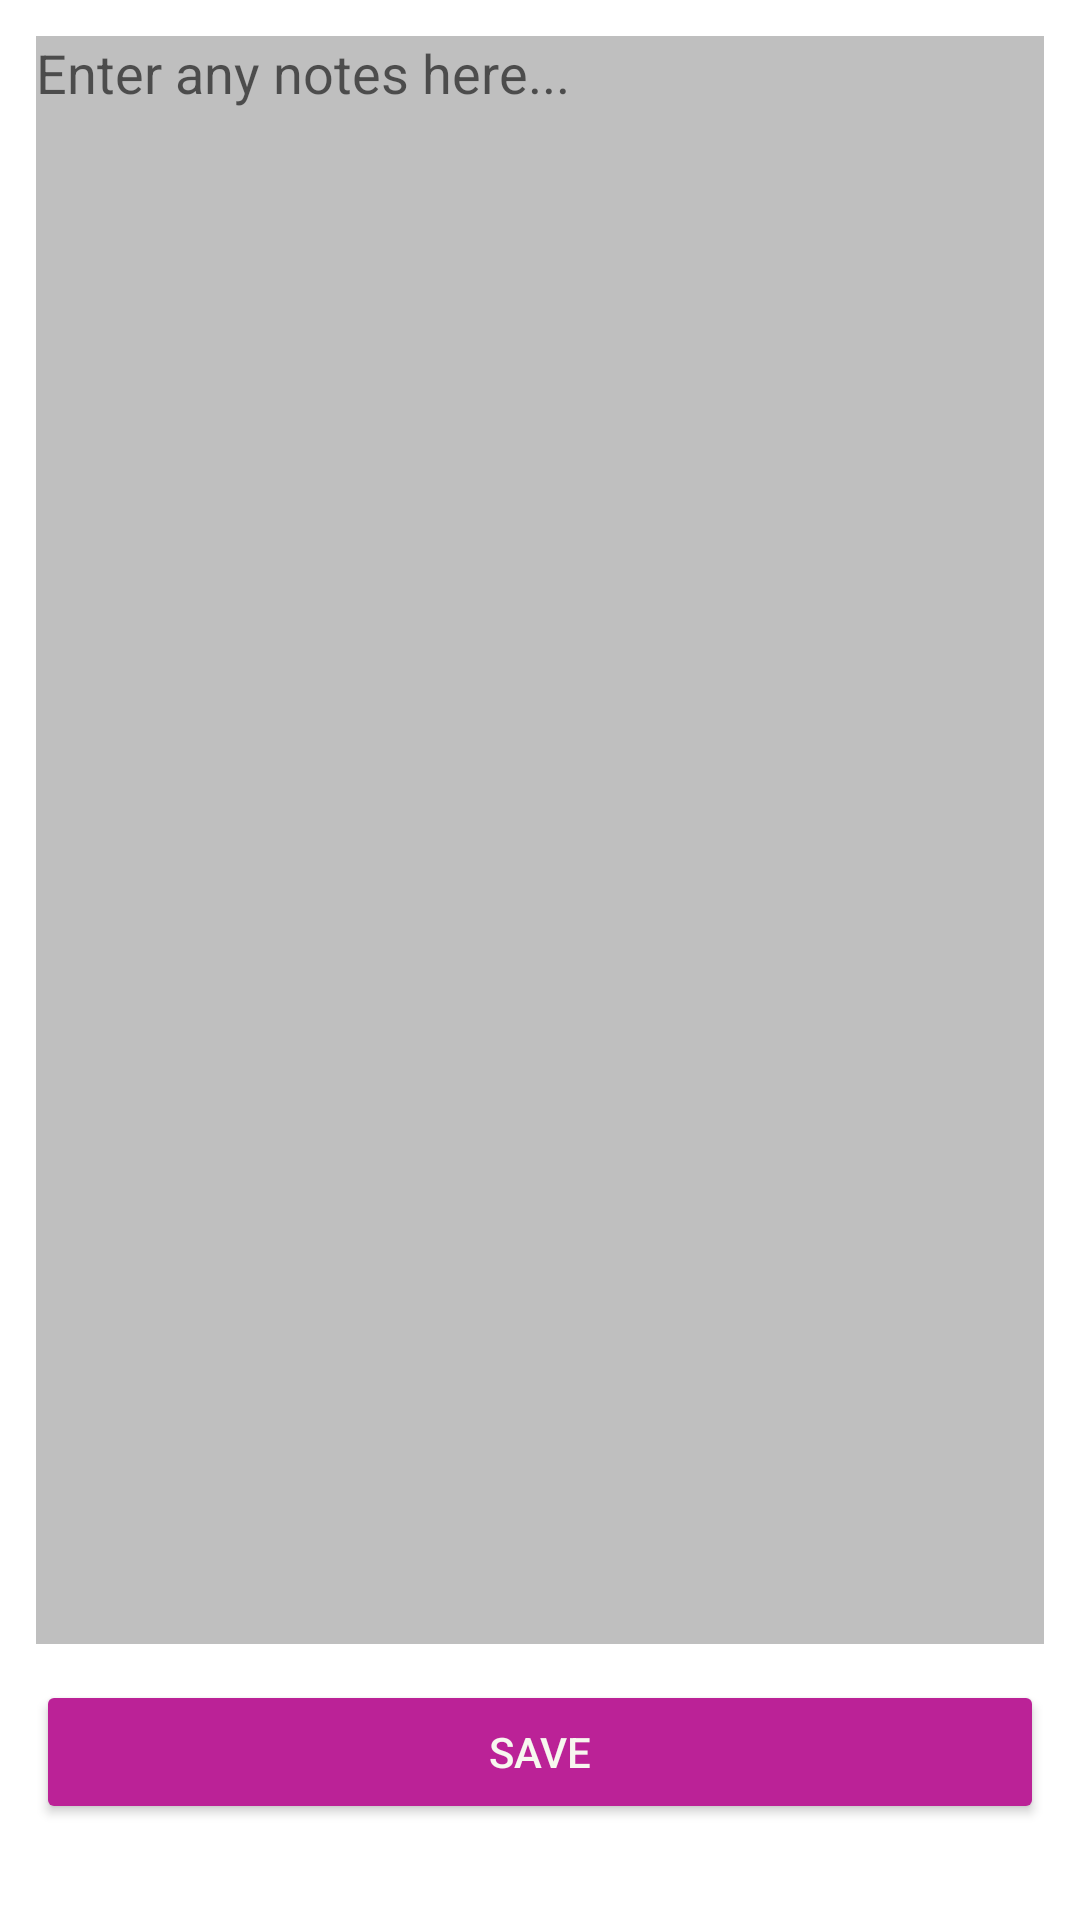

Android layout source for this screen:
<!-- AndroidManifest.xml: application theme Theme.PARADOX -->
<!-- res/layout/fragment_notes_tool.xml -->
<?xml version="1.0" encoding="utf-8"?>
<androidx.constraintlayout.widget.ConstraintLayout xmlns:android="http://schemas.android.com/apk/res/android"
    xmlns:app="http://schemas.android.com/apk/res-auto"
    xmlns:tools="http://schemas.android.com/tools"
    android:layout_width="match_parent"
    android:layout_height="match_parent"
    tools:context=".ui.tool.NotesToolFragment">

    <EditText
        android:id="@+id/note_text"
        android:layout_width="0dp"
        android:layout_height="0dp"
        android:layout_margin="12dp"
        android:background="#40000000"
        android:ems="10"
        android:gravity="start|top"
        android:hint="Enter any notes here..."
        android:inputType="textMultiLine"
        app:layout_constraintBottom_toTopOf="@+id/save_button"
        app:layout_constraintEnd_toEndOf="parent"
        app:layout_constraintStart_toStartOf="parent"
        app:layout_constraintTop_toTopOf="parent"
        app:layout_constraintVertical_bias="0.333" />

    <Button
        android:id="@+id/save_button"
        android:layout_width="0dp"
        android:layout_height="wrap_content"
        android:layout_marginHorizontal="12dp"
        android:layout_marginBottom="32dp"
        android:backgroundTint="@color/pink"
        android:text="SAVE"
        android:textColor="@color/powder"
        app:layout_constraintBottom_toBottomOf="parent"
        app:layout_constraintEnd_toEndOf="parent"
        app:layout_constraintStart_toStartOf="parent" />


</androidx.constraintlayout.widget.ConstraintLayout>
<!-- resources referenced by this layout -->
<resources>
  <color name="pink">#BB2297</color>
  <color name="powder">#F7F7EF</color>
  <style name="Theme.PARADOX" parent="Theme.MaterialComponents.DayNight.DarkActionBar">
          
          <item name="colorPrimary">@color/green_200</item>
          <item name="colorPrimaryVariant">@color/teal_700</item>
          <item name="colorOnPrimary">@color/darkgreen_200</item>
  
          
          <item name="colorSecondary">@color/blueViolet</item>
          <item name="colorSecondaryVariant">@color/pink</item>
          <item name="colorOnSecondary">@color/powder</item>
  
          
          <item name="android:statusBarColor">?attr/colorPrimaryVariant</item>
  
          
          <item name="windowNoTitle">false</item>
          <item name="windowActionBar">true</item>
          <item name="android:windowFullscreen">false</item>
          <item name="android:windowContentOverlay">@null</item>
  
  
          <item name="android:actionBarStyle">@style/Theme.PARADOX.ActionBarStyle</item>
      </style>
  <color name="green_200">#B6EB79</color>
  <color name="teal_700">#FF018786</color>
  <color name="darkgreen_200">#17706E</color>
  <color name="blueViolet">#8A2BE2</color>
  <style name="Theme.PARADOX.ActionBarStyle" parent="@android:style/Widget.Holo.Light.ActionBar">
          <item name="android:titleTextStyle">@style/Theme.PARADOX.ActionBar.TitleTextStyle</item>
      </style>
  <style name="Theme.PARADOX.ActionBar.TitleTextStyle" parent="@android:style/TextAppearance.Holo.Widget.ActionBar.Title">
          <item name="android:textColor">@color/blueViolet</item>
      </style>
</resources>
